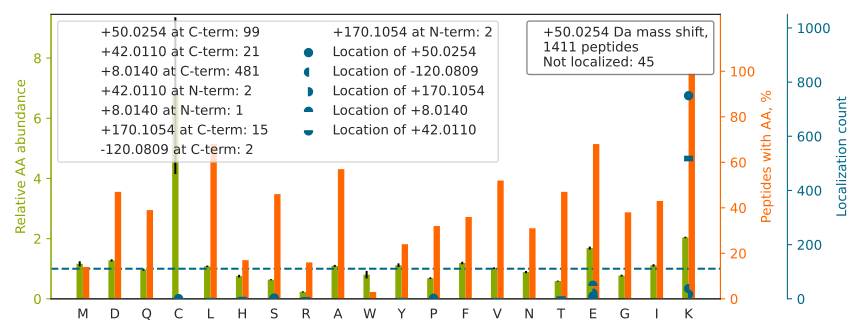

Values plotted in this chart, from the file beside it:
top isoform	localization score	spectrum
VAEDEAEAAAAAK[+8]FT[+42]GLSK	0.4436	20160929_QE1_nlc1_BTW_SA_hs_HELA_S_Exp3_…
VVDLMAHMASK[+50]E	0.922	20160929_QE1_nlc1_BTW_SA_hs_HELA_S_Exp3_…
APGAEEYAQQDVLKK		20160929_QE1_nlc1_BTW_SA_hs_HELA_S_Exp3_…
TPAQYDASELK[+50]ASMK	0.9969	20160929_QE1_nlc1_BTW_SA_hs_HELA_S_Exp3_…
AEASSGDHPTDTEMK[+50]	0.9999	20160929_QE1_nlc1_BTW_SA_hs_HELA_S_Exp3_…
IPVDTYNNILTVLKLK[+50]	0.9068	20160929_QE1_nlc1_BTW_SA_hs_HELA_S_Exp3_…
IIDDSDSNLSVVK[+50]K	0.925	20160929_QE1_nlc1_BTW_SA_hs_HELA_S_Exp3_…
TPALVFEHVNNTDFK[+50]	1	20160929_QE1_nlc1_BTW_SA_hs_HELA_S_Exp3_…
ATISNDGATILK[+42]LLDVVHPAAK[+8]	0.08731	20160929_QE1_nlc1_BTW_SA_hs_HELA_S_Exp3_…
QTTVSNSQQAYQEAFEISK[+50]K	0.02384	20160929_QE1_nlc1_BTW_SA_hs_HELA_S_Exp3_…
AEASSGDHPTDTEMK[+42]EE[+8]QK	0.0007033	20160929_QE1_nlc1_BTW_SA_hs_HELA_S_Exp3_…
ATGPPVSELITK[+42]AVAASK[+8]	0.01187	20160929_QE1_nlc1_BTW_SA_hs_HELA_S_Exp3_…
AEQINQAAGEASAVLAK[+42]AK[+8]	0.9303	20160929_QE1_nlc1_BTW_SA_hs_HELA_S_Exp3_…
SLYVAEYHSEPVEDEK[+50]P	0.7077	20160929_QE1_nlc1_BTW_SA_hs_HELA_S_Exp3_…
DTSASAVAVGLK[+42]QGK[+8]	0.01657	20160929_QE1_nlc1_BTW_SA_hs_HELA_S_Exp3_…
SLTNDWEDHLAVK[+50]	1	20160929_QE1_nlc1_BTW_SA_hs_HELA_S_Exp3_…
FLGVAEQLHNEGFK[+50]	1	20160929_QE1_nlc1_BTW_SA_hs_HELA_S_Exp3_…
ASGPPVSELIT[+42]KAVAASK[+8]	0.7184	20160929_QE1_nlc1_BTW_SA_hs_HELA_S_Exp3_…
VPAINVNDSVTK[+42]SK[+8]	0.007322	20160929_QE1_nlc1_BTW_SA_hs_HELA_S_Exp3_…
AQPAQPADEPAEK[+50]ADEPMEH	0.994	20160929_QE1_nlc1_BTW_SA_hs_HELA_S_Exp3_…
APNTPDILEIEFK[+42]K[+8]	0.00534	20160929_QE1_nlc1_BTW_SA_hs_HELA_S_Exp3_…
SDALETLGFLNHYQMK[+50]	0.9999	20160929_QE1_nlc1_BTW_SA_hs_HELA_S_Exp3_…
GVTIASGGVLPNIHPELLAK[+42]K[+8]	0.004303	20160929_QE1_nlc1_BTW_SA_hs_HELA_S_Exp3_…
HNELTGDNVGPLILK[+50]K	0.04006	20160929_QE1_nlc1_BTW_SA_hs_HELA_S_Exp3_…
TITLEVEPSDTIENVKAK[+50]	0.008081	20160929_QE1_nlc1_BTW_SA_hs_HELA_S_Exp3_…
NVEQSSDLQDQLNHLLK[+50]	1	20160929_QE1_nlc1_BTW_SA_hs_HELA_S_Exp3_…
SDPTSYAGYIEDLK[+42]K[+8]	0.01037	20160929_QE1_nlc1_BTW_SA_hs_HELA_S_Exp3_…
STGEAFVQFASQEIAEK[+42]ALK[+8]	0.0097	20160929_QE1_nlc1_BTW_SA_hs_HELA_S_Exp3_…
GIVDQSQQAYQEAFEISK[+42]K[+8]	0.0102	20160929_QE1_nlc1_BTW_SA_hs_HELA_S_Exp3_…
TFAPEEISAMVLTK[+42]MK[+8]	0.0004913	20160929_QE1_nlc1_BTW_SA_hs_HELA_S_Exp3_…
SPDSDVAATLK[+42]K[+8]	0.005312	20160929_QE1_nlc1_BTW_SA_hs_HELA_S_Exp3_…
VSQPIEGHAASFAQFK[+50]	1	20160929_QE1_nlc1_BTW_SA_hs_HELA_S_Exp3_…
SQHSGNAQVTQTKFLP[+50]NAPK	0.8861	20160929_QE1_nlc1_BTW_SA_hs_HELA_S_Exp3_…
APVSQAAK[+50]FDPSTK	1	20160929_QE1_nlc1_BTW_SA_hs_HELA_S_Exp3_…
GSGNLEAIHIIK[+42]K[+8]	0.003925	20160929_QE1_nlc1_BTW_SA_hs_HELA_S_Exp3_…
AVTDK[+42]FLSAIVSSVDK[+8]	0.9793	20160929_QE1_nlc1_BTW_SA_hs_HELA_S_Exp3_…
VGGTSDVEVNEK[+50]K	0.5066	20160929_QE1_nlc1_BTW_SA_hs_HELA_S_Exp3_…
AEAESMYQIK[+42]YEELQSLAGK[+8]	0.03888	20160929_QE1_nlc1_BTW_SA_hs_HELA_S_Exp3_…
ALPFWNEEIVPQIK[+42]EGK[+8]	0.9238	20160929_QE1_nlc1_BTW_SA_hs_HELA_S_Exp3_…
APVQPQQSPAAAPGGTDEK[+42]PSGK[+8]	0.06637	20160929_QE1_nlc1_BTW_SA_hs_HELA_S_Exp3_…
GLAPDLPEDLYHLIK[-120]K[+170]	0.9459	20160929_QE1_nlc1_BTW_SA_hs_HELA_S_Exp3_…
ATAVMPDGQFK[+50]DISLSDYK	0.9998	20160929_QE1_nlc1_BTW_SA_hs_HELA_S_Exp3_…
DLSTVEALQNLK[+50]NLK	0.9995	20160929_QE1_nlc1_BTW_SA_hs_HELA_S_Exp3_…
GPPASSPAPAPKFSPVTPK		20160929_QE1_nlc1_BTW_SA_hs_HELA_S_Exp3_…
IIVDELK[+42]QE[+8]VISTSSK	0.0108	20160929_QE1_nlc1_BTW_SA_hs_HELA_S_Exp3_…
IEDLSQQAQLAAAEK[+42]FK[+8]	0.00174	20160929_QE1_nlc1_BTW_SA_hs_HELA_S_Exp3_…
EGAFSNFPISEETIK[+42]LLK[+8]	0.9954	20160929_QE1_nlc1_BTW_SA_hs_HELA_S_Exp3_…
VLVEPDAGAGVAVMK[+42]FK[+8]	0.001637	20160929_QE1_nlc1_BTW_SA_hs_HELA_S_Exp3_…
QASVADYEETVK[-120]K[+170]	0.01141	20160929_QE1_nlc1_BTW_SA_hs_HELA_S_Exp3_…
LASVPAGGAVAVSAAPGSAAPAAGSAPAAAEE[+50]KK	0.3837	20160929_QE1_nlc1_BTW_SA_hs_HELA_S_Exp3_…
GFGFVDFNSEEDAK[+50]AAK	0.9946	20160929_QE1_nlc1_BTW_SA_hs_HELA_S_Exp3_…
TEESPASDEAGEK[+42]EAK[+8]	0.003213	20160929_QE1_nlc1_BTW_SA_hs_HELA_S_Exp3_…
DGVK[+50]FSASGELGNGNIK	0.9965	20160929_QE1_nlc1_BTW_SA_hs_HELA_S_Exp3_…
VLPSIVNEVLK[+50]SVVAK	0.9965	20160929_QE1_nlc1_BTW_SA_hs_HELA_S_Exp3_…
QDAQDLYEAGEK[+42]K[+8]	0.001179	20160929_QE1_nlc1_BTW_SA_hs_HELA_S_Exp3_…
GLNSESMTEETLK[+50]R	0.9928	20160929_QE1_nlc1_BTW_SA_hs_HELA_S_Exp3_…
NIIHGSDSVESAEK[+50]	0.9497	20160929_QE1_nlc1_BTW_SA_hs_HELA_S_Exp3_…
VSSDNVADLHEK[+50]YSGSTP	0.9982	20160929_QE1_nlc1_BTW_SA_hs_HELA_S_Exp3_…
LLLPGELAK[+50]HAVSEGTK	0.9478	20160929_QE1_nlc1_BTW_SA_hs_HELA_S_Exp3_…
VPEWVDTVK[+42]LAK[+8]	0.004605	20160929_QE1_nlc1_BTW_SA_hs_HELA_S_Exp3_…
... 1,351 more rows
